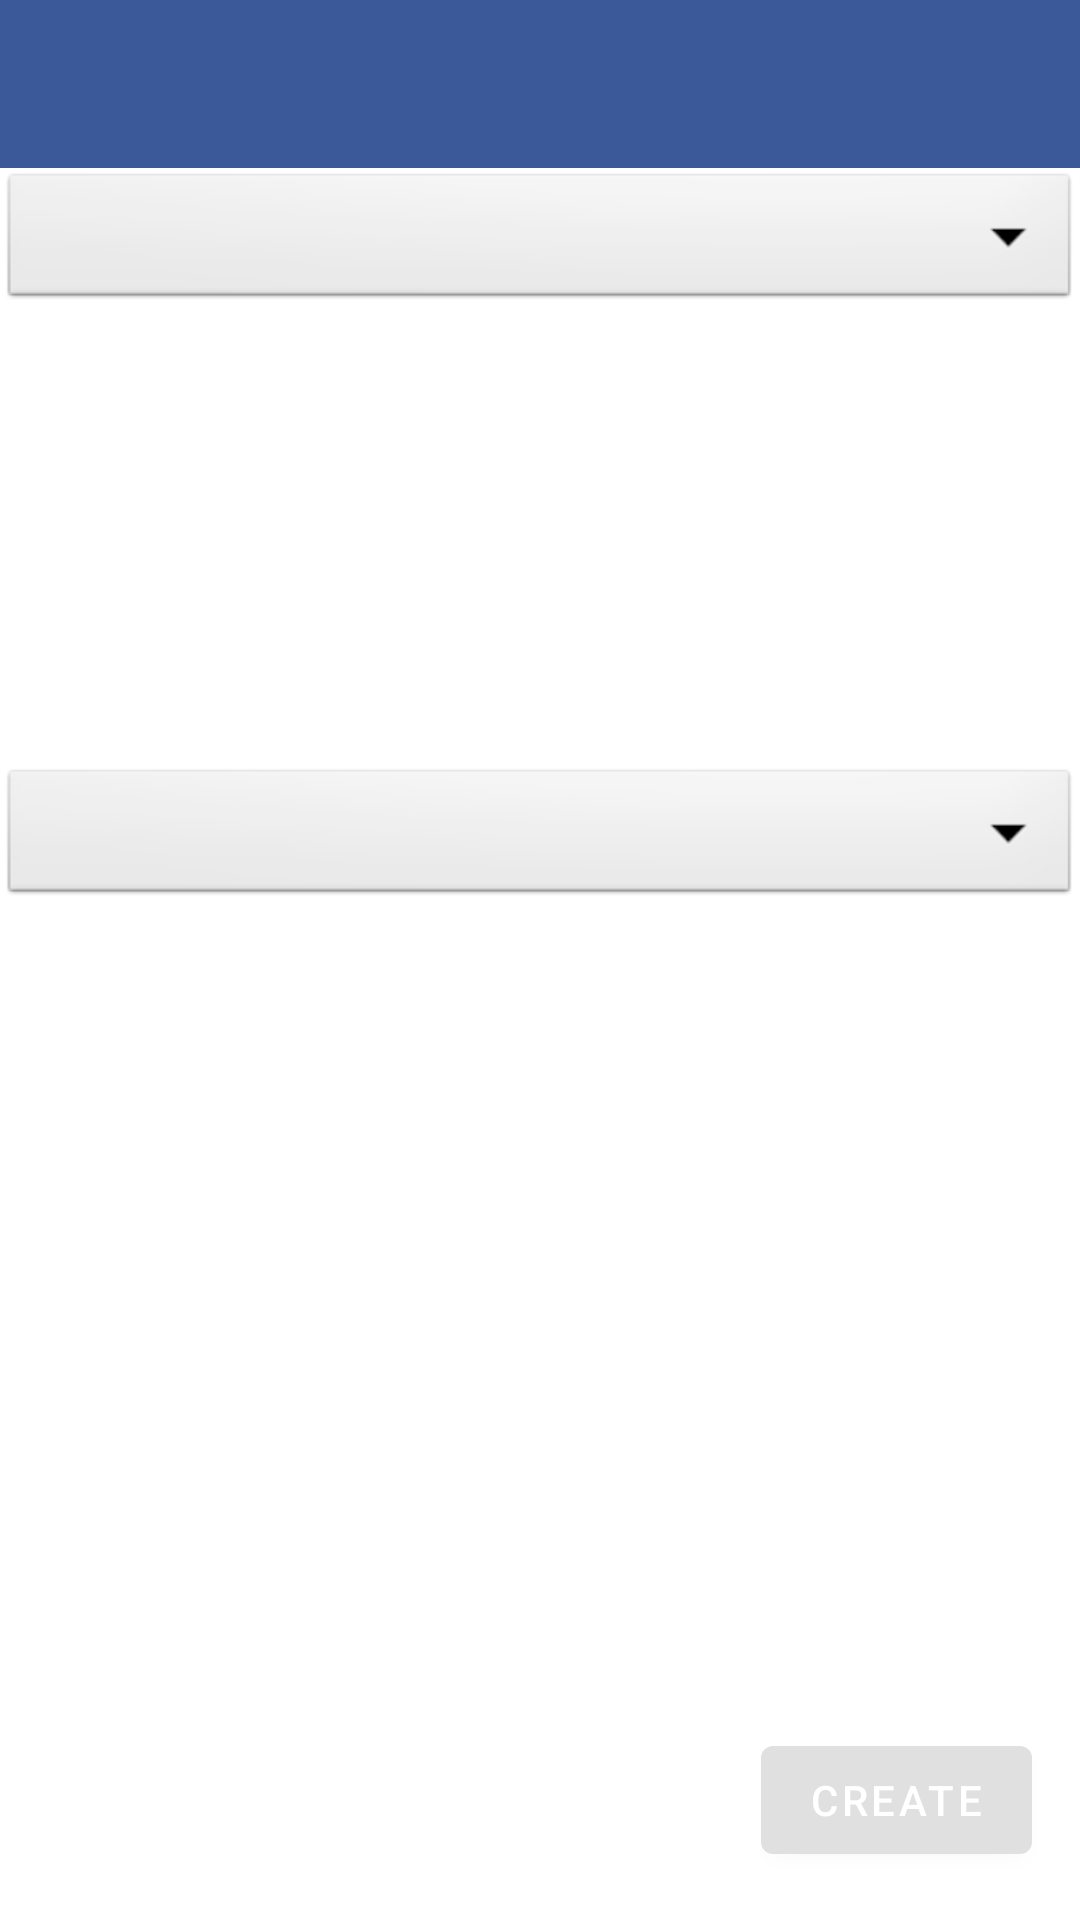

The Android layout XML behind this screen, and the referenced resources:
<!-- AndroidManifest.xml: application theme Theme.Area -->
<!-- res/layout/activity_main.xml -->
<?xml version="1.0" encoding="utf-8"?>
<androidx.constraintlayout.widget.ConstraintLayout
    xmlns:android="http://schemas.android.com/apk/res/android"
    xmlns:tools="http://schemas.android.com/tools"
    xmlns:app="http://schemas.android.com/apk/res-auto"
    android:id="@+id/constrainlayout"
    android:layout_width="match_parent"
    android:layout_height="match_parent"
    android:orientation="vertical"
    tools:context="com.example.area.ActivityRegisterAction">

    <androidx.appcompat.widget.Toolbar
        android:id="@+id/toolbar"
        android:background="@color/colorAccent"
        android:layout_width="match_parent"
        android:layout_height="wrap_content"
        app:layout_constraintTop_toTopOf="parent">
    </androidx.appcompat.widget.Toolbar>

    <Spinner
        android:id="@+id/spinner"
        android:layout_width="match_parent"
        android:layout_height="wrap_content"
        android:background="@android:drawable/btn_dropdown"
        android:spinnerMode="dropdown"
        app:layout_constraintTop_toBottomOf="@id/toolbar"/>

    <Spinner
        android:id="@+id/spinner2"
        android:layout_width="match_parent"
        android:layout_height="wrap_content"
        android:layout_marginTop="150dp"
        android:background="@android:drawable/btn_dropdown"
        android:spinnerMode="dropdown"
        app:layout_constraintTop_toBottomOf="@id/spinner"
        tools:layout_editor_absoluteX="16dp" />

    <com.google.android.material.button.MaterialButton
        android:id="@+id/create_button"
        android:layout_width="wrap_content"
        android:layout_height="wrap_content"
        android:layout_marginEnd="16dp"
        android:layout_marginBottom="16dp"
        android:text="@string/area_button_create"
        app:layout_constraintBottom_toBottomOf="parent"
        app:layout_constraintEnd_toEndOf="parent" />

</androidx.constraintlayout.widget.ConstraintLayout>
<!-- resources referenced by this layout -->
<resources>
  <color name="colorAccent">#3B5998</color>
  <string name="area_button_create">Create</string>
  <style name="Theme.Area" parent="Theme.MaterialComponents.Light.NoActionBar">
          
          <item name="colorPrimary">@color/colorPrimary</item>
          <item name="colorPrimaryDark">@color/colorPrimaryDark</item>
          <item name="colorAccent">@color/colorAccent</item>
          <item name="android:windowLightStatusBar">true</item>
          <item name="android:textColorPrimary">@color/textColorPrimary</item>
          <item name="colorControlNormal">#c5c5c5</item>
          <item name="colorControlActivated">@color/colorPrimary</item>
          <item name="colorControlHighlight">@color/colorPrimaryDark</item>
      </style>
  <color name="colorPrimary">#E0E0E0</color>
  <color name="colorPrimaryDark">#3B5998</color>
  <color name="textColorPrimary">#000000</color>
</resources>
